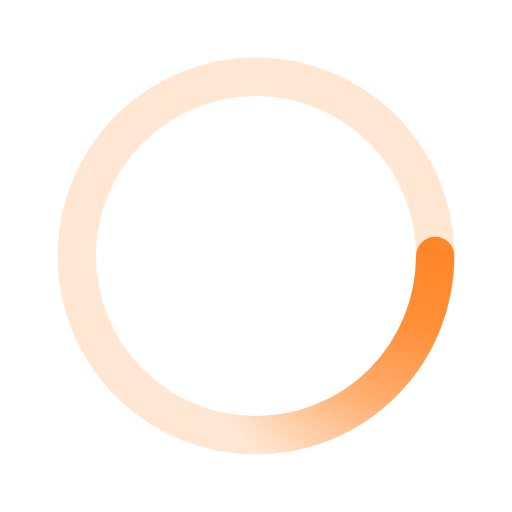
t = 0.00 s
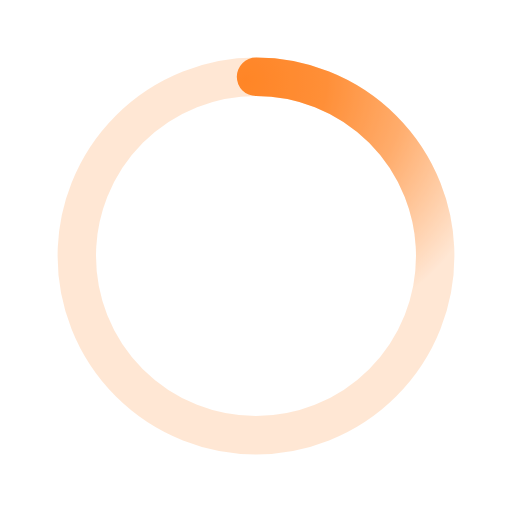
t = 0.50 s
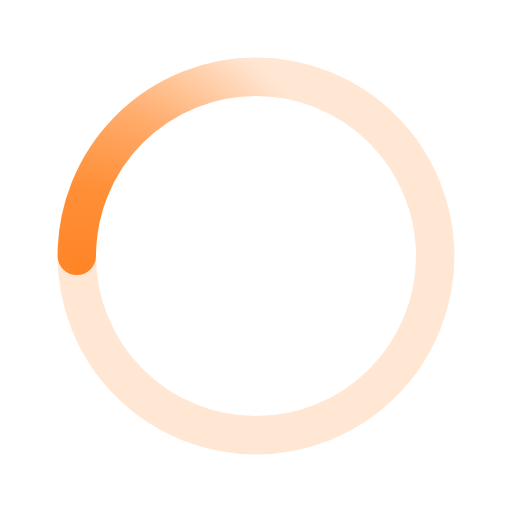
t = 1.00 s
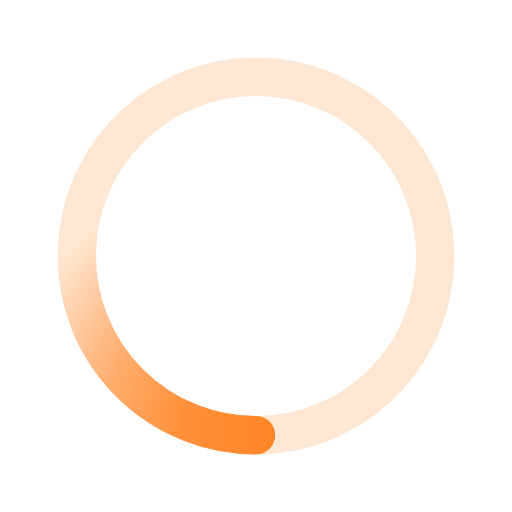
t = 1.50 s

The animated SVG that drew these frames (rendered in a browser with its animation timeline set to each time). Animation: 1 SMIL element (animateTransform=1); one cycle of 2.00 s, repeats indefinitely.

﻿<svg xmlns='http://www.w3.org/2000/svg' viewBox='0 0 200 200'><radialGradient id='a12' cx='.66' fx='.66' cy='.3125' fy='.3125' gradientTransform='scale(1.5)'><stop offset='0' stop-color='#FF8526'></stop><stop offset='.3' stop-color='#FF8526' stop-opacity='.9'></stop><stop offset='.6' stop-color='#FF8526' stop-opacity='.6'></stop><stop offset='.8' stop-color='#FF8526' stop-opacity='.3'></stop><stop offset='1' stop-color='#FF8526' stop-opacity='0'></stop></radialGradient><circle transform-origin='center' fill='none' stroke='url(#a12)' stroke-width='15' stroke-linecap='round' stroke-dasharray='200 1000' stroke-dashoffset='0' cx='100' cy='100' r='70'><animateTransform type='rotate' attributeName='transform' calcMode='spline' dur='2' values='360;0' keyTimes='0;1' keySplines='0 0 1 1' repeatCount='indefinite'></animateTransform></circle><circle transform-origin='center' fill='none' opacity='.2' stroke='#FF8526' stroke-width='15' stroke-linecap='round' cx='100' cy='100' r='70'></circle></svg>